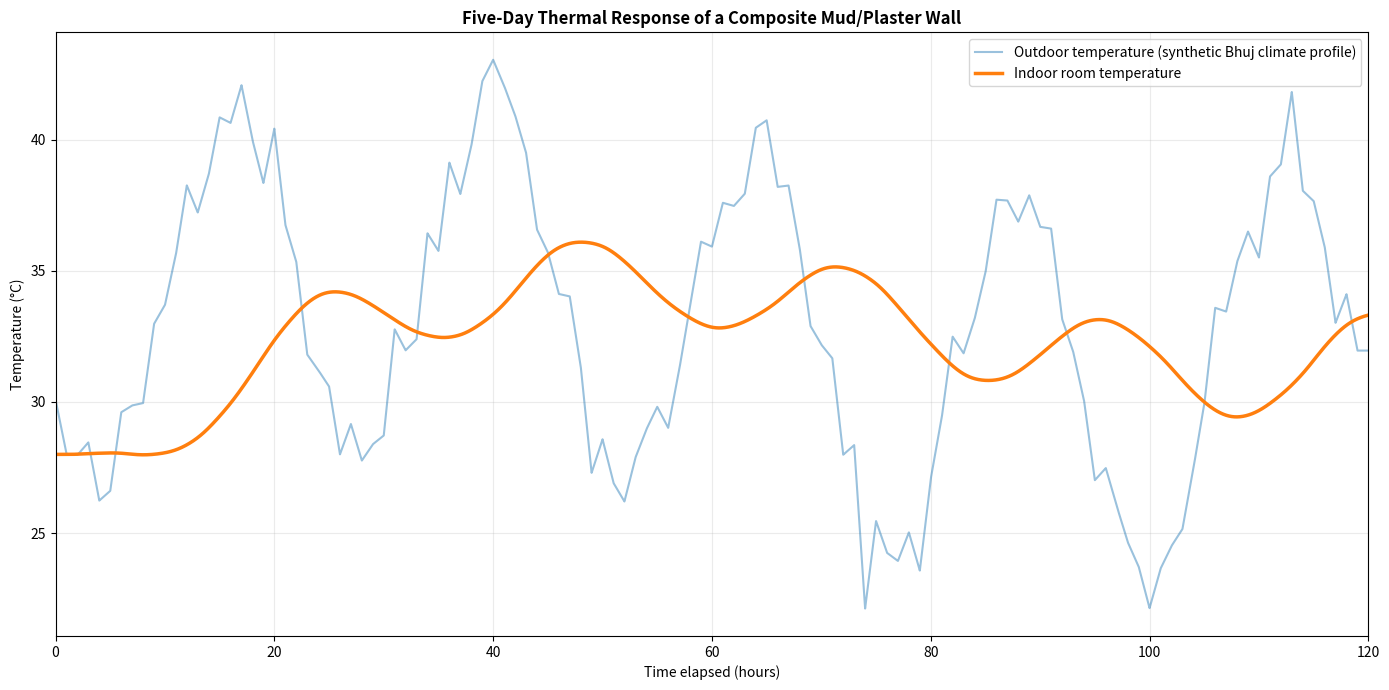

Python code for this plot:
import numpy as np
import matplotlib.pyplot as plt


# =====================================================================
# 1. PHYSICAL DIMENSIONS & COMPOSITE WALL GRID
# =====================================================================

dx = 0.005  # Spatial step: 5 mm

thickness_out_plaster = 0.02  # 20 mm
thickness_core = 0.15         # 150 mm
thickness_in_plaster = 0.02   # 20 mm

nodes_out_plaster = int(thickness_out_plaster / dx)
nodes_core = int(thickness_core / dx)
nodes_in_plaster = int(thickness_in_plaster / dx)

nx = nodes_out_plaster + nodes_core + nodes_in_plaster + 1


# Material-property profiles across the wall
k_profile = np.zeros(nx)
rho_profile = np.zeros(nx)
cp_profile = np.zeros(nx)


# Material properties
k_plaster = 0.70
rho_plaster = 1600.0
cp_plaster = 900.0

k_core = 0.60
rho_core = 1800.0
cp_core = 1000.0


# Outer plaster layer
k_profile[:nodes_out_plaster] = k_plaster
rho_profile[:nodes_out_plaster] = rho_plaster
cp_profile[:nodes_out_plaster] = cp_plaster

# Mud core
k_profile[nodes_out_plaster:nodes_out_plaster + nodes_core] = k_core
rho_profile[nodes_out_plaster:nodes_out_plaster + nodes_core] = rho_core
cp_profile[nodes_out_plaster:nodes_out_plaster + nodes_core] = cp_core

# Inner plaster layer
k_profile[nodes_out_plaster + nodes_core:] = k_plaster
rho_profile[nodes_out_plaster + nodes_core:] = rho_plaster
cp_profile[nodes_out_plaster + nodes_core:] = cp_plaster


# Harmonic-mean conductivities at material interfaces
k_left_arr = (
    2 * k_profile[1:-1] * k_profile[:-2]
    / (k_profile[1:-1] + k_profile[:-2])
)

k_right_arr = (
    2 * k_profile[1:-1] * k_profile[2:]
    / (k_profile[1:-1] + k_profile[2:])
)


# =====================================================================
# 2. SYNTHETIC BHUJ SUMMER CLIMATE PROFILE
# =====================================================================

np.random.seed(42)

# Five days of hourly climate input
hourly_times = np.arange(0, 120)


# Idealised daily temperature cycle
base_diurnal = (
    33.0
    + 7.0 * np.sin((hourly_times - 10) * np.pi / 12)
)

# Slowly varying multi-day temperature component
heatwave_trend = (
    2.5 * np.sin(hourly_times * np.pi / 60)
)

# Synthetic atmospheric variability
weather_noise = np.random.normal(0, 1.2, 120)

synthetic_hourly_temperatures = (
    base_diurnal
    + heatwave_trend
    + weather_noise
)


# Synthetic wind-speed profile
base_wind = (
    4.0
    + 2.5 * np.sin((hourly_times - 12) * np.pi / 12)
)

wind_noise = np.abs(
    np.random.normal(0, 1.8, 120)
)

synthetic_hourly_winds = np.clip(
    base_wind + wind_noise,
    1.0,
    12.0
)


def get_synthetic_climate(time_in_seconds):
    """
    Return the synthetic outdoor temperature and wind speed
    corresponding to a simulation time.

    Hourly climate values are linearly interpolated to the
    one-second simulation timestep.
    """

    current_hour = time_in_seconds / 3600.0

    outdoor_temperature = np.interp(
        current_hour,
        hourly_times,
        synthetic_hourly_temperatures
    )

    wind_speed = np.interp(
        current_hour,
        hourly_times,
        synthetic_hourly_winds
    )

    # Simplified external convection coefficient
    h_outside = 5.7 + 3.8 * wind_speed

    return outdoor_temperature, h_outside


# =====================================================================
# 3. TIME STEPPING & ROOM INITIALISATION
# =====================================================================

dt = 1.0  # Time step: 1 second

days = 5
total_time = days * 24 * 3600
nt = int(total_time / dt)


# Initial wall and indoor temperatures
initial_temperature = 28.0

T_wall = np.ones(nx) * initial_temperature
T_wall_new = T_wall.copy()

T_room = initial_temperature


# Room properties
room_volume = 3.0 * 3.0 * 3.0
wall_area = 3.0 * 3.0

rho_air = 1.2
cp_air = 1005.0

room_air_mass = rho_air * room_volume

h_inside = 8.0


# Arrays for recording simulation results
time_history = np.zeros(nt)
outside_temperature_history = np.zeros(nt)
inside_temperature_history = np.zeros(nt)


# =====================================================================
# 4. TRANSIENT HEAT-TRANSFER SIMULATION
# =====================================================================

print("Running five-day composite-wall thermal simulation...")

for step in range(nt):

    current_time = step * dt

    outdoor_temperature, h_outside = (
        get_synthetic_climate(current_time)
    )


    # -----------------------------------------------------------------
    # Internal wall conduction
    # -----------------------------------------------------------------

    heat_flux_left = (
        k_left_arr
        * (T_wall[:-2] - T_wall[1:-1])
        / dx
    )

    heat_flux_right = (
        k_right_arr
        * (T_wall[1:-1] - T_wall[2:])
        / dx
    )

    T_wall_new[1:-1] = (
        T_wall[1:-1]
        + (
            dt
            / (
                rho_profile[1:-1]
                * cp_profile[1:-1]
                * dx
            )
        )
        * (heat_flux_left - heat_flux_right)
    )


    # -----------------------------------------------------------------
    # Exterior boundary
    # -----------------------------------------------------------------

    heat_flux_outside = (
        h_outside
        * (outdoor_temperature - T_wall[0])
    )

    k_interface_outside = (
        2
        * k_profile[0]
        * k_profile[1]
        / (k_profile[0] + k_profile[1])
    )

    conduction_inward = (
        k_interface_outside
        * (T_wall[1] - T_wall[0])
        / dx
    )

    T_wall_new[0] = (
        T_wall[0]
        + (
            dt
            / (
                rho_profile[0]
                * cp_profile[0]
                * (dx / 2)
            )
        )
        * (
            heat_flux_outside
            + conduction_inward
        )
    )


    # -----------------------------------------------------------------
    # Interior boundary
    # -----------------------------------------------------------------

    heat_flux_inside = (
        h_inside
        * (T_wall[-1] - T_room)
    )

    k_interface_inside = (
        2
        * k_profile[-1]
        * k_profile[-2]
        / (k_profile[-1] + k_profile[-2])
    )

    conduction_outward = (
        k_interface_inside
        * (T_wall[-2] - T_wall[-1])
        / dx
    )

    T_wall_new[-1] = (
        T_wall[-1]
        + (
            dt
            / (
                rho_profile[-1]
                * cp_profile[-1]
                * (dx / 2)
            )
        )
        * (
            conduction_outward
            - heat_flux_inside
        )
    )


    # -----------------------------------------------------------------
    # Indoor air energy balance
    # -----------------------------------------------------------------

    energy_change = (
        heat_flux_inside
        * wall_area
        * dt
    )

    T_room += (
        energy_change
        / (room_air_mass * cp_air)
    )


    # Update wall temperatures
    T_wall[:] = T_wall_new


    # -----------------------------------------------------------------
    # Store simulation results
    # -----------------------------------------------------------------

    time_history[step] = current_time / 3600.0

    outside_temperature_history[step] = (
        outdoor_temperature
    )

    inside_temperature_history[step] = T_room


print("Simulation complete. Generating figure...")


# =====================================================================
# 5. VISUALISATION
# =====================================================================

plt.figure(figsize=(14, 7))

plt.plot(
    time_history,
    outside_temperature_history,
    label="Outdoor temperature (synthetic Bhuj climate profile)",
    linestyle="-",
    alpha=0.45,
    linewidth=1.5
)

plt.plot(
    time_history,
    inside_temperature_history,
    label="Indoor room temperature",
    linewidth=2.5
)

plt.xlabel("Time elapsed (hours)")
plt.ylabel("Temperature (°C)")

plt.title(
    "Five-Day Thermal Response of a Composite Mud/Plaster Wall",
    fontweight="bold"
)

plt.grid(True, alpha=0.25)
plt.legend(loc="upper right")

plt.xlim(0, days * 24)

plt.tight_layout()


# Save figure for the GitHub repository
plt.savefig(
    "composite_wall_response.png",
    dpi=300,
    bbox_inches="tight"
)

plt.show()
